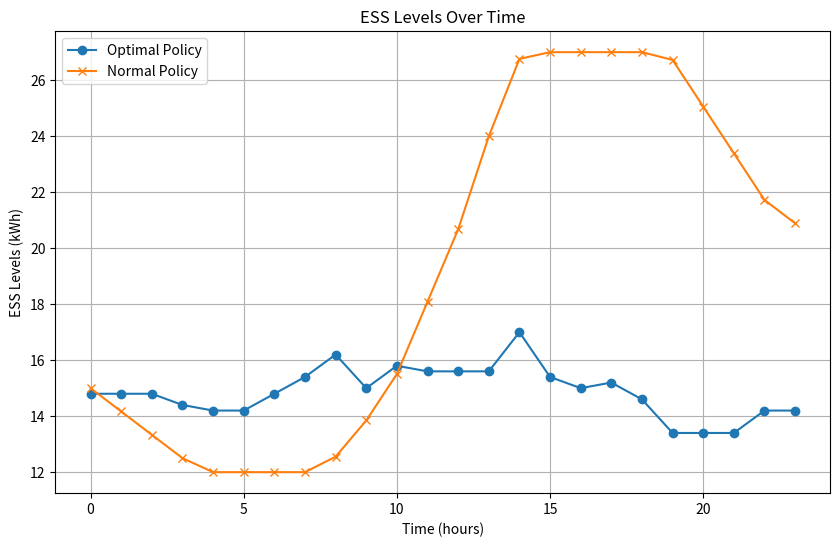
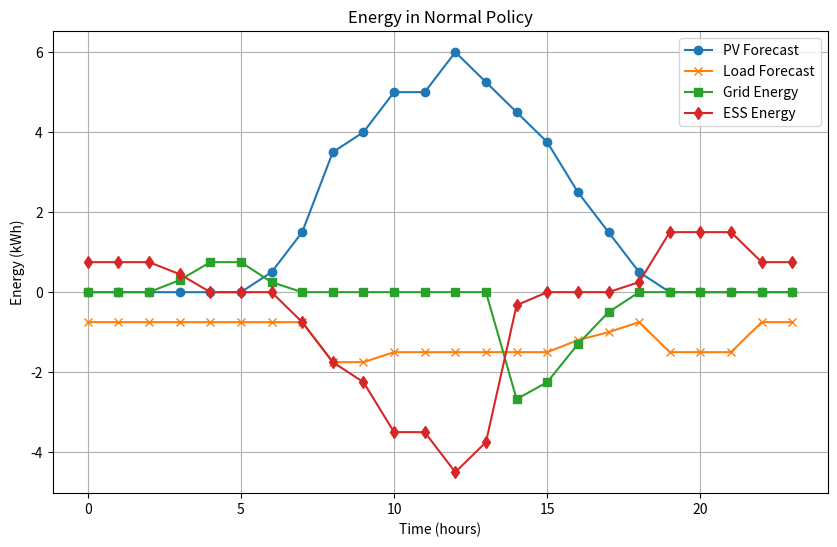
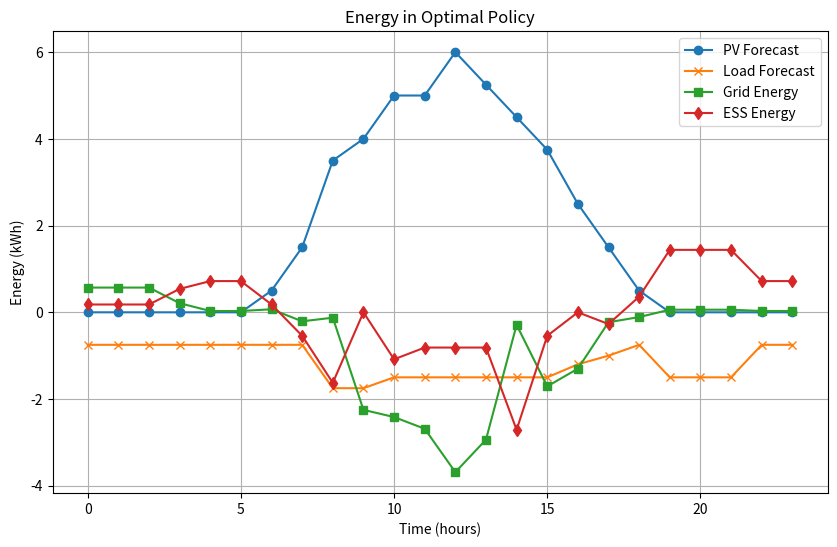

Generate these figures, in order, with matplotlib:
import numpy as np
import matplotlib.pyplot as plt

#delta_SOH
def delta_SOH(SOC_old, SOC_new, Z):
    delta_SOC = SOC_old - SOC_new
    if delta_SOC < 0:
        return Z * delta_SOC
    else:
        return 0

#The energy of ESS 
def Ess_Energy(SOC_old, SOC_new, eta_inv, eta_ch):
    delta_SOC = SOC_old - SOC_new

    #charge
    if delta_SOC < 0:
        return delta_SOC  / (eta_inv * eta_ch)
    
    #discharge
    elif delta_SOC >= 0:
        return delta_SOC * eta_inv 

#The cost of ESS
def Ess_cost(D_SOH, SOH_min , Bic):
    cost = Bic * (-D_SOH) / (1 - SOH_min)
    return cost

#The cost of PV
def PV_cost(pv_energy, cost_pv):
    cost = pv_energy * cost_pv
    return cost

#The energy of the grid
def grid_Energy(load_energy, Ess_energy, pv_energy):
    Ess = Ess_energy
    pv = pv_energy
    grid = -Ess - pv + load_energy
    return grid
    
#The cost of the grid
def grid_cost(grid_energy, feed_in_tariff, cost_grid):
    if grid_energy > 0:
        cost = grid_energy * cost_grid
    else:
        cost = grid_energy * feed_in_tariff
    return cost

#Cost function of the problem    
def cost_function(C_Ess, C_grid, C_PV):
    cost = C_Ess + C_grid + C_PV
    return cost

def optimal_policy(J_star , U_star , initial_soc , time_horizon , SOC_levels , pv_forecast , load_forecast , eta_inv , eta_ch):
    actions = []
    grids_opt = []
    Esses_opt = []
    index = np.argmin(np.abs(SOC_levels - initial_soc))
    state = SOC_levels[index]
    J_min = J_star[index, 0] #calculate J_min

    for t in range(time_horizon):
        PV = pv_forecast[t]
        load = load_forecast[t]
        Ess = Ess_Energy(SOC_old=state , SOC_new= state - U_star[index,t] , eta_inv=eta_inv , eta_ch=eta_ch)
        grid = grid_Energy(load , Ess , PV)
        actions.append(U_star[index , t])
        state -= U_star[index , t]
        index = np.argmin(np.abs(SOC_levels - state))

        grids_opt.append(grid)
        Esses_opt.append(Ess)

    return J_min , actions , grids_opt , Esses_opt

def normal_policy(pv_forecast , load_forecast , time_horizon , initial_soc , min_soc , max_soc , eta_inv , eta_ch , Z , ESS_capacity , cost_pv , cost_grid , SOH_min , feed_in_tariff , Bic):
    soc_now = initial_soc
    total_cost = 0
    soc_levels_normal_policy = []
    grids = []
    Esses = []
    for t in range(time_horizon):
        PV =pv_forecast[t]
        load = load_forecast[t]
        energy = load - PV
        Ess_charge_max = Ess_Energy(soc_now, max_soc, eta_inv,  eta_ch)
        Ess_decharge_max = Ess_Energy(soc_now, min_soc, eta_inv,  eta_ch)

        if energy < 0 :
            if energy < Ess_charge_max : #Ess would be completely charged
                Ess = Ess_charge_max
                grid = grid_Energy(load_energy = load_forecast[t], Ess_energy = Ess, pv_energy = PV)
                next_soc = max_soc

            else :
                Ess = energy
                delta_soc = Ess*eta_inv*eta_ch #soc_change
                next_soc = soc_now - delta_soc #soc_change in states
                grid = 0
        else :
            if energy > Ess_decharge_max : #Ess would be completely decharge but still not enough
                Ess = Ess_decharge_max
                grid = grid_Energy(load_energy = load_forecast[t], Ess_energy = Ess, pv_energy = PV)
                next_soc = min_soc

            else :
                Ess = energy
                delta_soc = Ess/eta_inv #soc_change
                next_soc = soc_now - delta_soc #soc_change in states
                grid = 0
        D_SOH = delta_SOH(SOC_old = soc_now/ESS_capacity, SOC_new = next_soc/ESS_capacity, Z = Z)
        c_Ess = Ess_cost(D_SOH, SOH_min , Bic)
        c_pv = PV_cost(PV, cost_pv)
        c_grid = grid_cost(grid, feed_in_tariff, cost_grid[t])
        cost = cost_function(C_Ess = c_Ess, C_grid = c_grid, C_PV = c_pv)

        total_cost += cost
        soc_levels_normal_policy.append(soc_now)
        soc_now = next_soc
        grids.append(grid)
        Esses.append(Ess)
    return total_cost , soc_levels_normal_policy , grids , Esses

# Constants
time_horizon = 24  # 24 hours
SOC_min = 0.4      # Minimum SOC (40%)
SOC_max = 0.9      # Maximum SOC (90%)
ESS_capacity = 30  # ESS capacity in kWh
eta_ch = 0.82      # Charging efficiency
eta_dis = 0.82     # Discharging efficiency
cost_grid_peak = 0.32   # Cost of grid electricity during peak hours (€/kWh)
cost_grid_off_peak = 0.2468  # Cost of grid electricity during off-peak hours (€/kWh)
cost_pv = 0.069    # Cost of PV production (€/kWh)
feed_in_tariff = 0.1085  # Feed-in tariff (€/kWh)
Bic = 130   # ESS investment cost (€/kWh)
PV_eff = 0.1   # PV efficiency
PV_S = 60  # PV surface (m^2)
Z = 2 * (10 ** -4)  # ESS aging coefficient
eta_inv = 0.9 # Inverter efficiency
SOH_min = 0.7 # Minimum ESS state of health (70%)

# Discretize SOC (X) states
SOC_levels = np.arange(SOC_min * ESS_capacity, SOC_max * ESS_capacity , .2)

# Discretize delta_SOC (U) inputs
delta_soc_levels = np.arange(SOC_min * ESS_capacity - SOC_max * ESS_capacity, SOC_max * ESS_capacity - SOC_min * ESS_capacity, .2)

#load and PV forecasts for 24 hours
load_forecast = np.array([0.75,0.75,0.75,0.75,0.75,0.75,0.75,0.75,1.75,1.75,1.5,1.5,1.5,1.5,1.5,1.5,1.2,1,0.75,1.5,1.5,1.5,0.75,0.75])
pv_forecast = np.array([0,0,0,0,0,0,0.5,1.5,3.5,4,5,5,6,5.25,4.5,3.75,2.5,1.5,0.5,0,0,0,0,0])

# Electricity cost profile
cost_grid = np.array([cost_grid_off_peak] * 6 + [cost_grid_peak] * 16 + [cost_grid_off_peak] * 2)

# Initialize J_star and U_star functions
J_star = np.zeros((len(SOC_levels), time_horizon))
U_star = np.zeros((len(SOC_levels), time_horizon))

# Dynamic programming backward iteration
for t in range(time_horizon - 1, -1, -1):
    for i, soc in enumerate(SOC_levels):
        min_cost = float('inf')
        best_action = 0

        # Charging constraints
        max_decharge = Ess_Energy(soc, SOC_min * ESS_capacity, eta_inv,  eta_ch) # > 0
        max_charge = Ess_Energy(soc, SOC_max * ESS_capacity, eta_inv,  eta_ch)  # < 0

        # Calculate max and min of delta_soc (our input value)
        delta_soc_min = max(-pv_forecast[t] * eta_inv * eta_ch, max_charge)   # charge , <0
        delta_soc_max = min(load_forecast[t] / eta_inv, max_decharge)   # discharge , >0
        
        # Rounding up delta_soc_min and delta_soc_max to our valid inputs (U)
        index_min = np.argmin(np.abs(delta_soc_levels - delta_soc_min))
        index_max = np.argmin(np.abs(delta_soc_levels - delta_soc_max))

        for delta_soc in delta_soc_levels[index_min:index_max+1]:

            # Determine the state and assign it to nearest the discrete SOC_levels
            next_soc = soc - delta_soc
            index = np.argmin(np.abs(SOC_levels - next_soc))
            next_soc = SOC_levels[index]

            # Calculate energies with our constraints
            PV = pv_forecast[t]
            Ess = Ess_Energy(soc, next_soc, eta_inv,  eta_ch)
            grid = grid_Energy(load_energy = load_forecast[t], Ess_energy = Ess, pv_energy = PV)

            # Calculate the cost
            D_SOH = delta_SOH(SOC_old = soc/ESS_capacity, SOC_new = next_soc/ESS_capacity, Z = Z)
            c_Ess = Ess_cost(D_SOH, SOH_min , Bic)
            c_pv = PV_cost(PV, cost_pv)
            c_grid = grid_cost(grid, feed_in_tariff, cost_grid[t])
            cost = cost_function(C_Ess = c_Ess, C_grid = c_grid, C_PV = c_pv)
            total_cost = cost + (J_star[index, t + 1] if t < time_horizon - 1 else 0)

            #chosing best action
            if total_cost < min_cost:
                min_cost = total_cost
                best_action = delta_soc


        U_star[i, t] = best_action
        J_star[i, t] = min_cost

initial_soc = 0.5*ESS_capacity
J_min , actions , grids_opt , Esses_opt = optimal_policy(J_star , U_star , initial_soc , time_horizon , SOC_levels , pv_forecast , load_forecast , eta_inv , eta_ch)
normal_cost , normal_policy_actions , grids , Esses= normal_policy(pv_forecast , load_forecast , time_horizon , initial_soc , 0.4*ESS_capacity , 0.9*ESS_capacity , eta_inv , eta_ch , Z , ESS_capacity , cost_pv , cost_grid , SOH_min , feed_in_tariff , Bic)
print("cost in optimal policy = " , J_min)
print("cost in normal policy = " , normal_cost)

#plot change of Ess levels for both optimal and normal policy
time = np.arange(0,24,1)
plt.figure(figsize=(10, 6))
plt.plot(time , - np.array(actions) + initial_soc, marker='o', label='Optimal Policy')
plt.plot(time , normal_policy_actions, marker='x', label='Normal Policy')
plt.title('ESS Levels Over Time')
plt.xlabel('Time (hours)')
plt.ylabel('ESS Levels (kWh)')
plt.legend()
plt.grid()
plt.show()

#plot energy in normal policy
plt.figure(figsize=(10, 6))
plt.plot(time , pv_forecast, marker='o', label='PV Forecast')
plt.plot(time , -load_forecast, marker='x', label='Load Forecast')
plt.plot(time , grids, marker='s', label='Grid Energy')
plt.plot(time , Esses, marker='d', label='ESS Energy')
plt.title('Energy in Normal Policy')
plt.xlabel('Time (hours)')
plt.ylabel('Energy (kWh)')
plt.legend()
plt.grid()
plt.show()

#plot energy in optimal policy
plt.figure(figsize=(10, 6))
plt.plot(time , pv_forecast, marker='o', label='PV Forecast')
plt.plot(time , -load_forecast, marker='x', label='Load Forecast')
plt.plot(time , grids_opt, marker='s', label='Grid Energy')
plt.plot(time , Esses_opt, marker='d', label='ESS Energy')
plt.title('Energy in Optimal Policy')
plt.xlabel('Time (hours)')
plt.ylabel('Energy (kWh)')
plt.legend()
plt.grid()
plt.show()